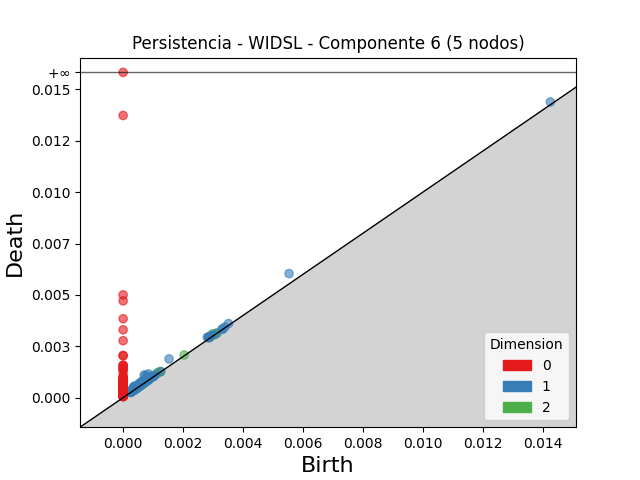

Values plotted in this chart, from the file beside it:
dimension, birth, death
2, 0.002982, 0.003104
2, 0.000802, 0.0008874
2, 0.001159, 0.00123
2, 0.0005557, 0.0006023
2, 0.0008375, 0.0008828
2, 0.0005342, 0.0005773
2, 0.002036, 0.002075
2, 0.001133, 0.001169
2, 0.0009928, 0.001025
2, 0.0004988, 0.0005286
2, 0.0008975, 0.0009257
2, 0.0006128, 0.0006366
2, 0.001256, 0.001279
2, 0.000575, 0.0005959
2, 0.0006868, 0.0007075
2, 0.0005322, 0.0005467
2, 0.000742, 0.0007522
2, 0.003141, 0.00315
2, 0.0006565, 0.0006636
2, 0.0005072, 0.0005141
2, 0.0008543, 0.0008606
2, 0.003057, 0.003062
2, 0.0005706, 0.0005756
2, 0.0004683, 0.0004719
2, 0.000646, 0.0006469
1, 0.005536, 0.006037
1, 0.0007028, 0.001102
1, 0.001531, 0.001883
1, 0.0007555, 0.001072
1, 0.0008413, 0.001156
1, 0.000786, 0.0009591
1, 0.0003613, 0.0005332
1, 0.0006095, 0.0007724
1, 0.0003922, 0.000554
1, 0.0003832, 0.0005404
1, 0.0005477, 0.0006993
1, 0.0006603, 0.0008112
1, 0.0003629, 0.0005106
1, 0.0006831, 0.0008256
1, 0.0003524, 0.0004901
1, 0.01425, 0.01439
1, 0.0004483, 0.0005815
1, 0.00281, 0.002941
1, 0.0005146, 0.0006417
1, 0.0008061, 0.0009305
1, 0.000813, 0.000929
1, 0.0007374, 0.0008478
1, 0.000339, 0.0004473
1, 0.0003934, 0.0005017
1, 0.0009433, 0.00105
1, 0.000353, 0.0004586
1, 0.0007897, 0.0008938
1, 0.0008563, 0.0009591
1, 0.0003993, 0.0005005
1, 0.0003617, 0.0004619
1, 0.0005253, 0.0006253
1, 0.0003252, 0.0004244
1, 0.0003797, 0.0004757
1, 0.0003919, 0.0004839
1, 0.002901, 0.002993
... 546 more rows
